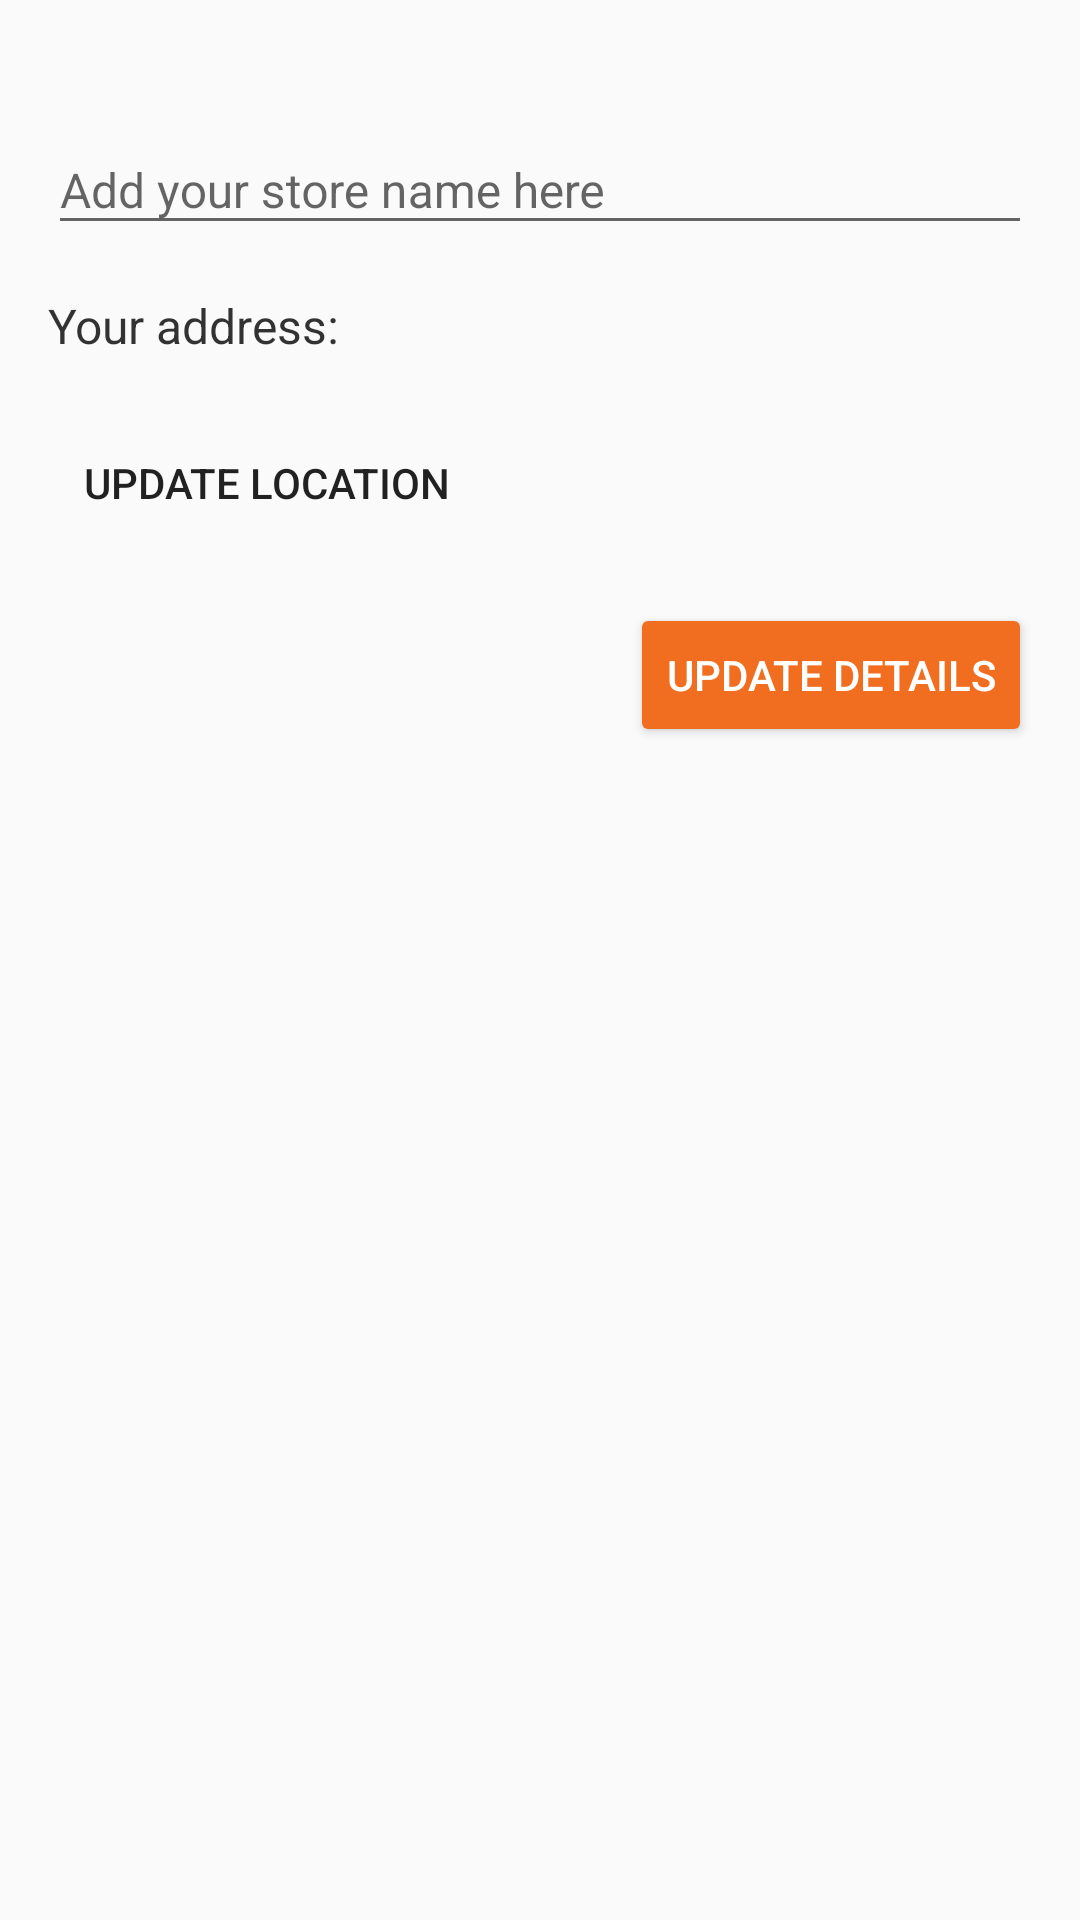

Produce the Android XML layout that renders to this screen, including the resource entries it uses.
<!-- AndroidManifest.xml: application theme AppTheme -->
<!-- res/layout/dialog_vendor_name.xml -->
<?xml version="1.0" encoding="utf-8"?>
<androidx.appcompat.widget.LinearLayoutCompat xmlns:android="http://schemas.android.com/apk/res/android"
    xmlns:tools="http://schemas.android.com/tools"
    android:layout_width="match_parent"
    android:layout_height="wrap_content"
    android:orientation="vertical"
    android:background="@drawable/dialog_background_inset">
    <com.google.android.material.textfield.TextInputLayout
        android:layout_width="match_parent"
        android:layout_height="wrap_content"
        android:layout_marginBottom="@dimen/activity_horizontal_margin">
        <androidx.appcompat.widget.AppCompatEditText
            android:id="@+id/et_vendor_name"
            android:layout_width="match_parent"
            android:layout_height="wrap_content"
            android:textSize="16sp"
            android:maxLength="100"
            android:hint="@string/business_name_here"/>
    </com.google.android.material.textfield.TextInputLayout>
    <TextView
        android:layout_width="wrap_content"
        android:layout_height="wrap_content"
        android:textSize="16sp"
        android:textColor="#C000"
        android:text="@string/store_address"/>
    <TextView
        android:id="@+id/tv_vendor_address"
        android:layout_width="wrap_content"
        android:layout_height="wrap_content"
        android:textSize="13sp"
        android:textColor="#B000"/>
    <Button
        android:id="@+id/btn_get_location"
        android:layout_width="wrap_content"
        android:layout_height="wrap_content"
        android:drawablePadding="4dp"
        style="@style/Widget.AppCompat.Button.Borderless"
        android:drawableStart="@drawable/outline_gps_fixed_black_18"
        android:text="@string/update_location"
        android:layout_marginBottom="@dimen/activity_horizontal_margin"/>
    <androidx.appcompat.widget.LinearLayoutCompat
        android:layout_width="match_parent"
        android:layout_height="match_parent"
        android:orientation="vertical"
        android:visibility="gone"
        android:layout_marginBottom="@dimen/activity_horizontal_margin">
        <TextView
            android:layout_width="wrap_content"
            android:layout_height="wrap_content"
            android:textSize="16sp"
            android:textColor="#C000"
            android:text="@string/sel_business_category_name" />
        <LinearLayout
            android:layout_width="match_parent"
            android:layout_height="match_parent"
            android:orientation="horizontal"
            android:layout_marginBottom="@dimen/activity_vertical_margin">
            <ToggleButton
                android:id="@+id/ib_businessCategoryVegetables"
                android:layout_width="wrap_content"
                android:layout_height="wrap_content"
                android:layout_weight="1"
                android:textOff="@string/vendor_profile_vegetables"
                android:textOn="@string/vendor_profile_vegetables"
                tools:ignore="ContentDescription" />
            <ToggleButton
                android:id="@+id/ib_businessCategoryFruits"
                android:layout_width="wrap_content"
                android:layout_height="wrap_content"
                android:layout_weight="1"
                android:textOff="@string/vendor_profile_fruits"
                android:textOn="@string/vendor_profile_fruits"
                tools:ignore="ContentDescription" />
        </LinearLayout>
    </androidx.appcompat.widget.LinearLayoutCompat>
    <androidx.appcompat.widget.AppCompatButton
        android:id="@+id/btn_sav_vendor_basics"
        android:layout_width="wrap_content"
        android:layout_height="wrap_content"
        android:text="@string/txt_sav_vendor_basics"
        android:layout_gravity="end"/>
</androidx.appcompat.widget.LinearLayoutCompat>
<!-- resources referenced by this layout -->
<resources>
  <dimen name="activity_horizontal_margin">16dp</dimen>
  <dimen name="activity_vertical_margin">16dp</dimen>
  <!-- drawable dialog_background_inset (drawable) -->
  <?xml version="1.0" encoding="utf-8"?>
  <inset
      xmlns:android="http://schemas.android.com/apk/res/android"
      android:drawable="@android:color/transparent"
      android:insetTop="32dp"
      android:insetBottom="32dp"
      android:insetLeft="@dimen/activity_horizontal_margin"
      android:insetRight="@dimen/activity_horizontal_margin"/>
  <string name="business_name_here">Add your store name here</string>
  <string name="sel_business_category_name">Business categories:</string>
  <string name="store_address">Your address:</string>
  <string name="txt_sav_vendor_basics">Update Details</string>
  <string name="update_location">Update location</string>
  <string name="vendor_profile_fruits">Fruits</string>
  <string name="vendor_profile_vegetables">Vegetables</string>
  <style name="AppTheme" parent="Theme.AppCompat.Light">
          
          <item name="colorPrimary">@color/colorGroceryPrimary</item>
          <item name="colorPrimaryDark">@color/colorGroceryDark</item>
          <item name="colorAccent">@color/colorGroceryAccent</item>
          <item name="buttonStyle">@style/Widget.AppCompat.Button.Colored</item>
          <item name="imageButtonStyle">@style/Widget.AppCompat.Button.Colored</item>
      </style>
  <color name="colorGroceryPrimary">#F16E21</color>
  <color name="colorGroceryDark">#80F16E21</color>
  <color name="colorGroceryAccent">#F16E21</color>
</resources>
